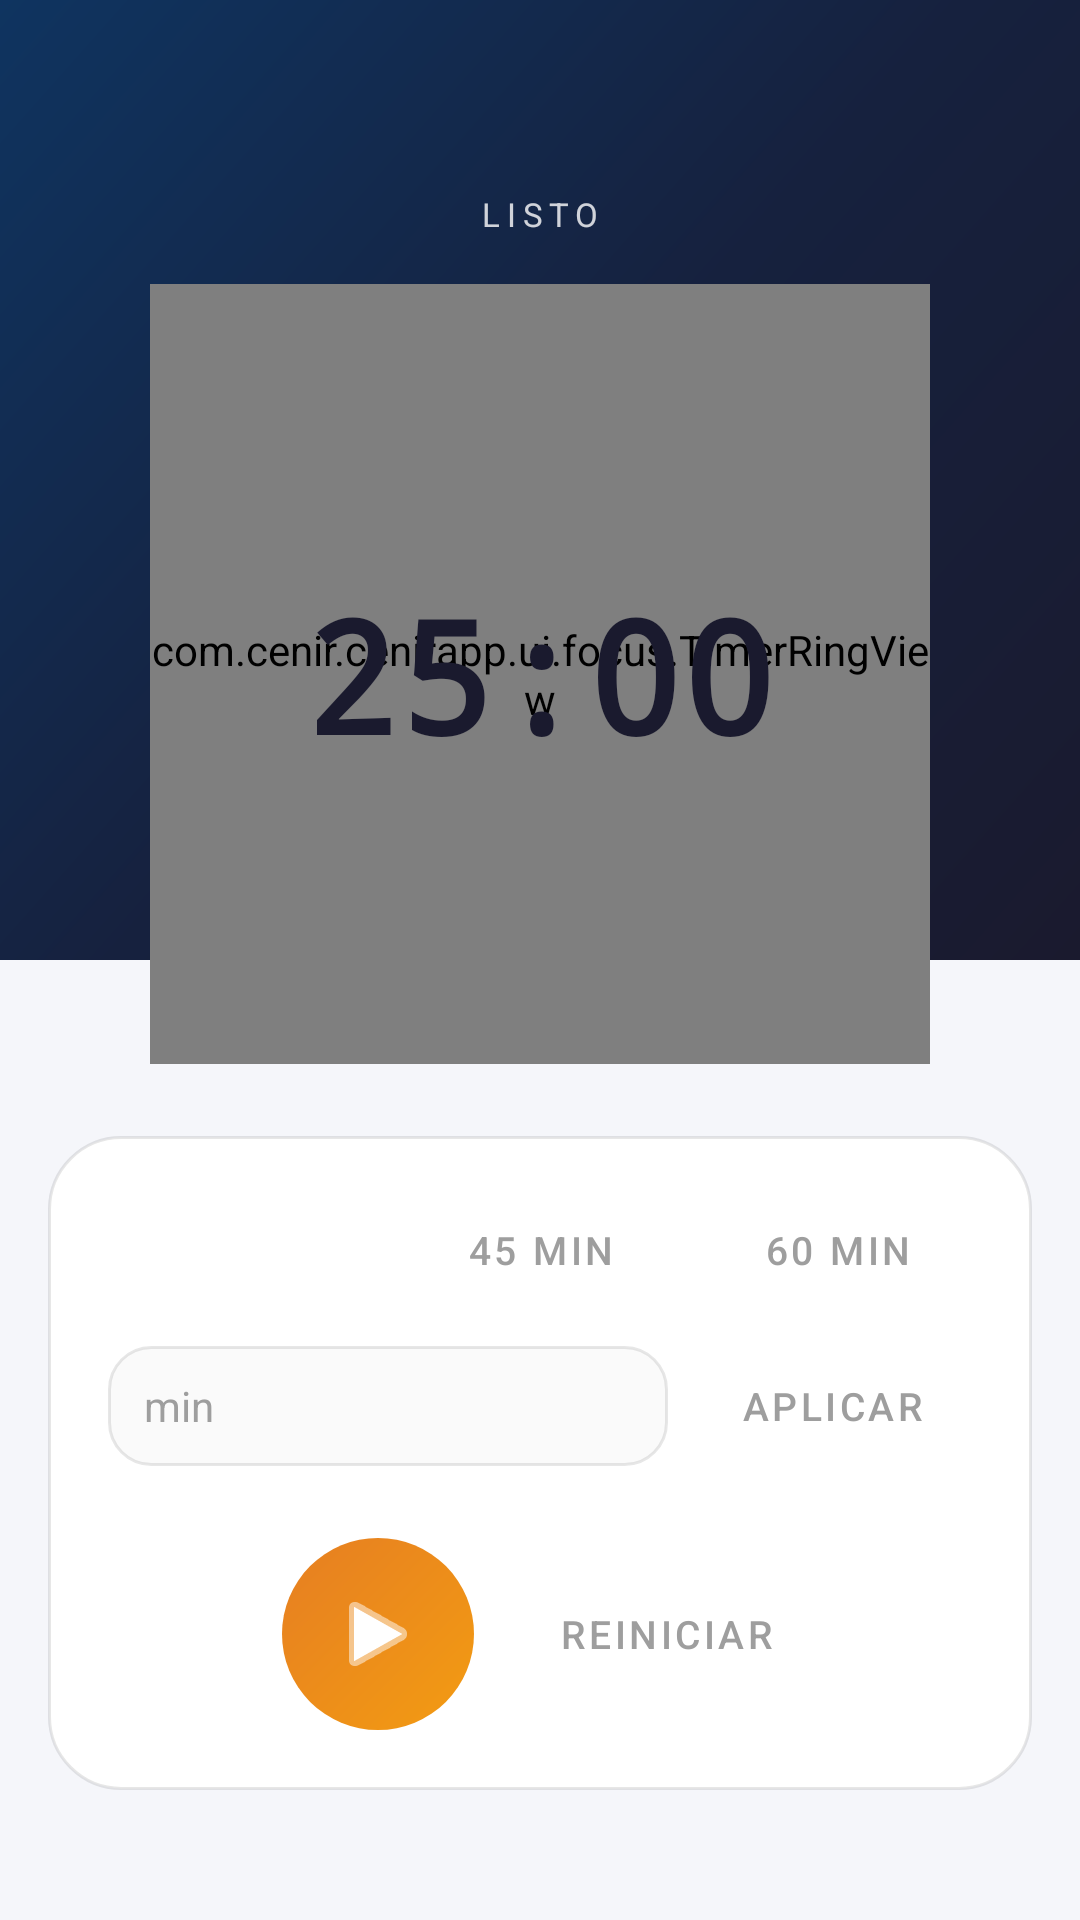

Android layout source for this screen:
<!-- AndroidManifest.xml: application theme Theme.CenirApp -->
<!-- res/layout/fragment_focus.xml -->
<?xml version="1.0" encoding="utf-8"?>
<androidx.constraintlayout.widget.ConstraintLayout
    xmlns:android="http://schemas.android.com/apk/res/android"
    xmlns:app="http://schemas.android.com/apk/res-auto"
    android:layout_width="match_parent"
    android:layout_height="match_parent"
    android:background="@color/paper">

    
    <View
        android:id="@+id/bgHeader"
        android:layout_width="0dp"
        android:layout_height="320dp"
        android:background="@drawable/gradient_header"
        app:layout_constraintTop_toTopOf="parent"
        app:layout_constraintStart_toStartOf="parent"
        app:layout_constraintEnd_toEndOf="parent" />

    
    <TextView
        android:id="@+id/tvSessionLabel"
        android:layout_width="wrap_content"
        android:layout_height="wrap_content"
        android:text="LISTO"
        android:textSize="11sp"
        android:textColor="#CCFFFFFF"
        android:letterSpacing="0.2"
        android:textAllCaps="true"
        app:layout_constraintTop_toTopOf="parent"
        app:layout_constraintStart_toStartOf="parent"
        app:layout_constraintEnd_toEndOf="parent"
        android:layout_marginTop="64dp" />

    
    <FrameLayout
        android:id="@+id/ringContainer"
        android:layout_width="260dp"
        android:layout_height="260dp"
        android:background="@drawable/bg_ring_shadow"
        app:layout_constraintTop_toBottomOf="@id/tvSessionLabel"
        app:layout_constraintStart_toStartOf="parent"
        app:layout_constraintEnd_toEndOf="parent"
        android:layout_marginTop="16dp">

        <com.cenir.cenirapp.ui.focus.TimerRingView
            android:id="@+id/timerRing"
            android:layout_width="match_parent"
            android:layout_height="match_parent" />

        <TextView
            android:id="@+id/tvTimer"
            android:layout_width="wrap_content"
            android:layout_height="wrap_content"
            android:layout_gravity="center"
            android:fontFamily="monospace"
            android:text="25:00"
            android:textColor="#FF1A1A2E"
            android:textSize="52sp"
            android:textStyle="bold" />

    </FrameLayout>

    
    <LinearLayout
        android:id="@+id/controlPanel"
        android:layout_width="0dp"
        android:layout_height="wrap_content"
        android:background="@drawable/bg_control_panel"
        android:elevation="8dp"
        android:orientation="vertical"
        android:padding="20dp"
        app:layout_constraintTop_toBottomOf="@id/ringContainer"
        app:layout_constraintStart_toStartOf="parent"
        app:layout_constraintEnd_toEndOf="parent"
        android:layout_marginHorizontal="16dp"
        android:layout_marginTop="24dp">

        
        <LinearLayout
            android:layout_width="match_parent"
            android:layout_height="wrap_content"
            android:orientation="horizontal"
            android:gravity="center"
            android:layout_marginBottom="14dp">

            <Button
                android:id="@+id/btn25"
                style="?attr/borderlessButtonStyle"
                android:layout_width="0dp"
                android:layout_height="36dp"
                android:layout_weight="1"
                android:layout_marginEnd="6dp"
                android:background="@drawable/bg_duration_active"
                android:text="25 min"
                android:textColor="#FFFFFFFF"
                android:textSize="13sp" />

            <Button
                android:id="@+id/btn45"
                style="?attr/borderlessButtonStyle"
                android:layout_width="0dp"
                android:layout_height="36dp"
                android:layout_weight="1"
                android:layout_marginHorizontal="3dp"
                android:background="@drawable/bg_duration_inactive"
                android:text="45 min"
                android:textColor="@color/ash"
                android:textSize="13sp" />

            <Button
                android:id="@+id/btn60"
                style="?attr/borderlessButtonStyle"
                android:layout_width="0dp"
                android:layout_height="36dp"
                android:layout_weight="1"
                android:layout_marginStart="6dp"
                android:background="@drawable/bg_duration_inactive"
                android:text="60 min"
                android:textColor="@color/ash"
                android:textSize="13sp" />

        </LinearLayout>

        
        <LinearLayout
            android:layout_width="match_parent"
            android:layout_height="wrap_content"
            android:orientation="horizontal"
            android:gravity="center_vertical"
            android:layout_marginBottom="20dp">

            <EditText
                android:id="@+id/etCustomMinutes"
                android:layout_width="0dp"
                android:layout_height="40dp"
                android:layout_weight="1"
                android:background="@drawable/bg_input_field"
                android:hint="min"
                android:inputType="number"
                android:maxLength="3"
                android:paddingHorizontal="12dp"
                android:textSize="14sp"
                android:textColor="@color/ink"
                android:textColorHint="@color/ash" />

            <Button
                android:id="@+id/btnCustomMinutes"
                style="?attr/borderlessButtonStyle"
                android:layout_width="wrap_content"
                android:layout_height="40dp"
                android:layout_marginStart="8dp"
                android:background="@drawable/bg_duration_inactive"
                android:paddingHorizontal="16dp"
                android:text="Aplicar"
                android:textColor="@color/ash"
                android:textSize="13sp" />

        </LinearLayout>

        
        <LinearLayout
            android:layout_width="match_parent"
            android:layout_height="wrap_content"
            android:orientation="horizontal"
            android:gravity="center"
            android:layout_marginTop="4dp">

            <ImageButton
                android:id="@+id/btnPlayPause"
                android:layout_width="64dp"
                android:layout_height="64dp"
                android:background="@drawable/bg_button_circle"
                android:contentDescription="Play/Pause"
                android:padding="16dp"
                android:src="@android:drawable/ic_media_play"
                android:tint="#FFFFFFFF" />

            <Button
                android:id="@+id/btnReset"
                style="?attr/borderlessButtonStyle"
                android:layout_width="wrap_content"
                android:layout_height="wrap_content"
                android:layout_marginStart="20dp"
                android:text="Reiniciar"
                android:textColor="@color/ash"
                android:textSize="13sp" />

        </LinearLayout>

    </LinearLayout>

</androidx.constraintlayout.widget.ConstraintLayout>
<!-- resources referenced by this layout -->
<resources>
  <color name="ash">#9E9E9E</color>
  <color name="ink">#1A1A2E</color>
  <color name="paper">#F5F6FA</color>
  <!-- drawable bg_button_circle (drawable) -->
  <?xml version="1.0" encoding="utf-8"?>
  <shape xmlns:android="http://schemas.android.com/apk/res/android"
      android:shape="oval">
      <gradient
          android:angle="135"
          android:startColor="#FFF39C12"
          android:endColor="#FFE67E22"
          android:type="linear" />
  </shape>
  <!-- drawable bg_control_panel (drawable) -->
  <?xml version="1.0" encoding="utf-8"?>
  <shape xmlns:android="http://schemas.android.com/apk/res/android">
      <solid android:color="@color/card_bg" />
      <stroke android:width="1dp" android:color="@color/card_border" />
      <corners android:radius="24dp" />
  </shape>
  <!-- drawable bg_duration_active (drawable) -->
  <?xml version="1.0" encoding="utf-8"?>
  <shape xmlns:android="http://schemas.android.com/apk/res/android">
      <gradient
          android:angle="135"
          android:startColor="#FFF39C12"
          android:endColor="#FFE67E22"
          android:type="linear" />
      <corners android:radius="20dp" />
  </shape>
  <!-- drawable bg_duration_inactive (drawable) -->
  <?xml version="1.0" encoding="utf-8"?>
  <shape xmlns:android="http://schemas.android.com/apk/res/android">
      <solid android:color="@color/chip_inactive_bg" />
      <corners android:radius="20dp" />
  </shape>
  <!-- drawable bg_input_field (drawable) -->
  <?xml version="1.0" encoding="utf-8"?>
  <shape xmlns:android="http://schemas.android.com/apk/res/android">
      <solid android:color="@color/input_bg" />
      <stroke android:width="1dp" android:color="@color/card_border" />
      <corners android:radius="14dp" />
  </shape>
  <!-- drawable bg_ring_shadow (drawable) -->
  <?xml version="1.0" encoding="utf-8"?>
  <shape xmlns:android="http://schemas.android.com/apk/res/android"
      android:shape="oval">
      <solid android:color="@color/card_bg" />
  </shape>
  <!-- drawable gradient_header (drawable) -->
  <?xml version="1.0" encoding="utf-8"?>
  <shape xmlns:android="http://schemas.android.com/apk/res/android">
      <gradient
          android:angle="135"
          android:startColor="#FF1A1A2E"
          android:centerColor="#FF16213E"
          android:endColor="#FF0F3460"
          android:type="linear" />
      <corners android:radius="0dp" />
  </shape>
  <style name="Theme.CenirApp" parent="Theme.MaterialComponents.DayNight.NoActionBar">
          <item name="colorPrimary">@color/amber</item>
          <item name="colorPrimaryVariant">@color/ink</item>
          <item name="colorOnPrimary">@color/ink</item>
          <item name="android:windowBackground">@color/paper</item>
          <item name="colorSurface">@color/white</item>
          <item name="colorOnSurface">@color/ink</item>
      </style>
  <color name="card_bg">#FFFFFFFF</color>
  <color name="card_border">#1A1A1A14</color>
  <color name="chip_inactive_bg">#F0F0F5</color>
  <color name="input_bg">#FAFAFA</color>
  <color name="amber">#F39C12</color>
  <color name="white">#FFFFFFFF</color>
</resources>
